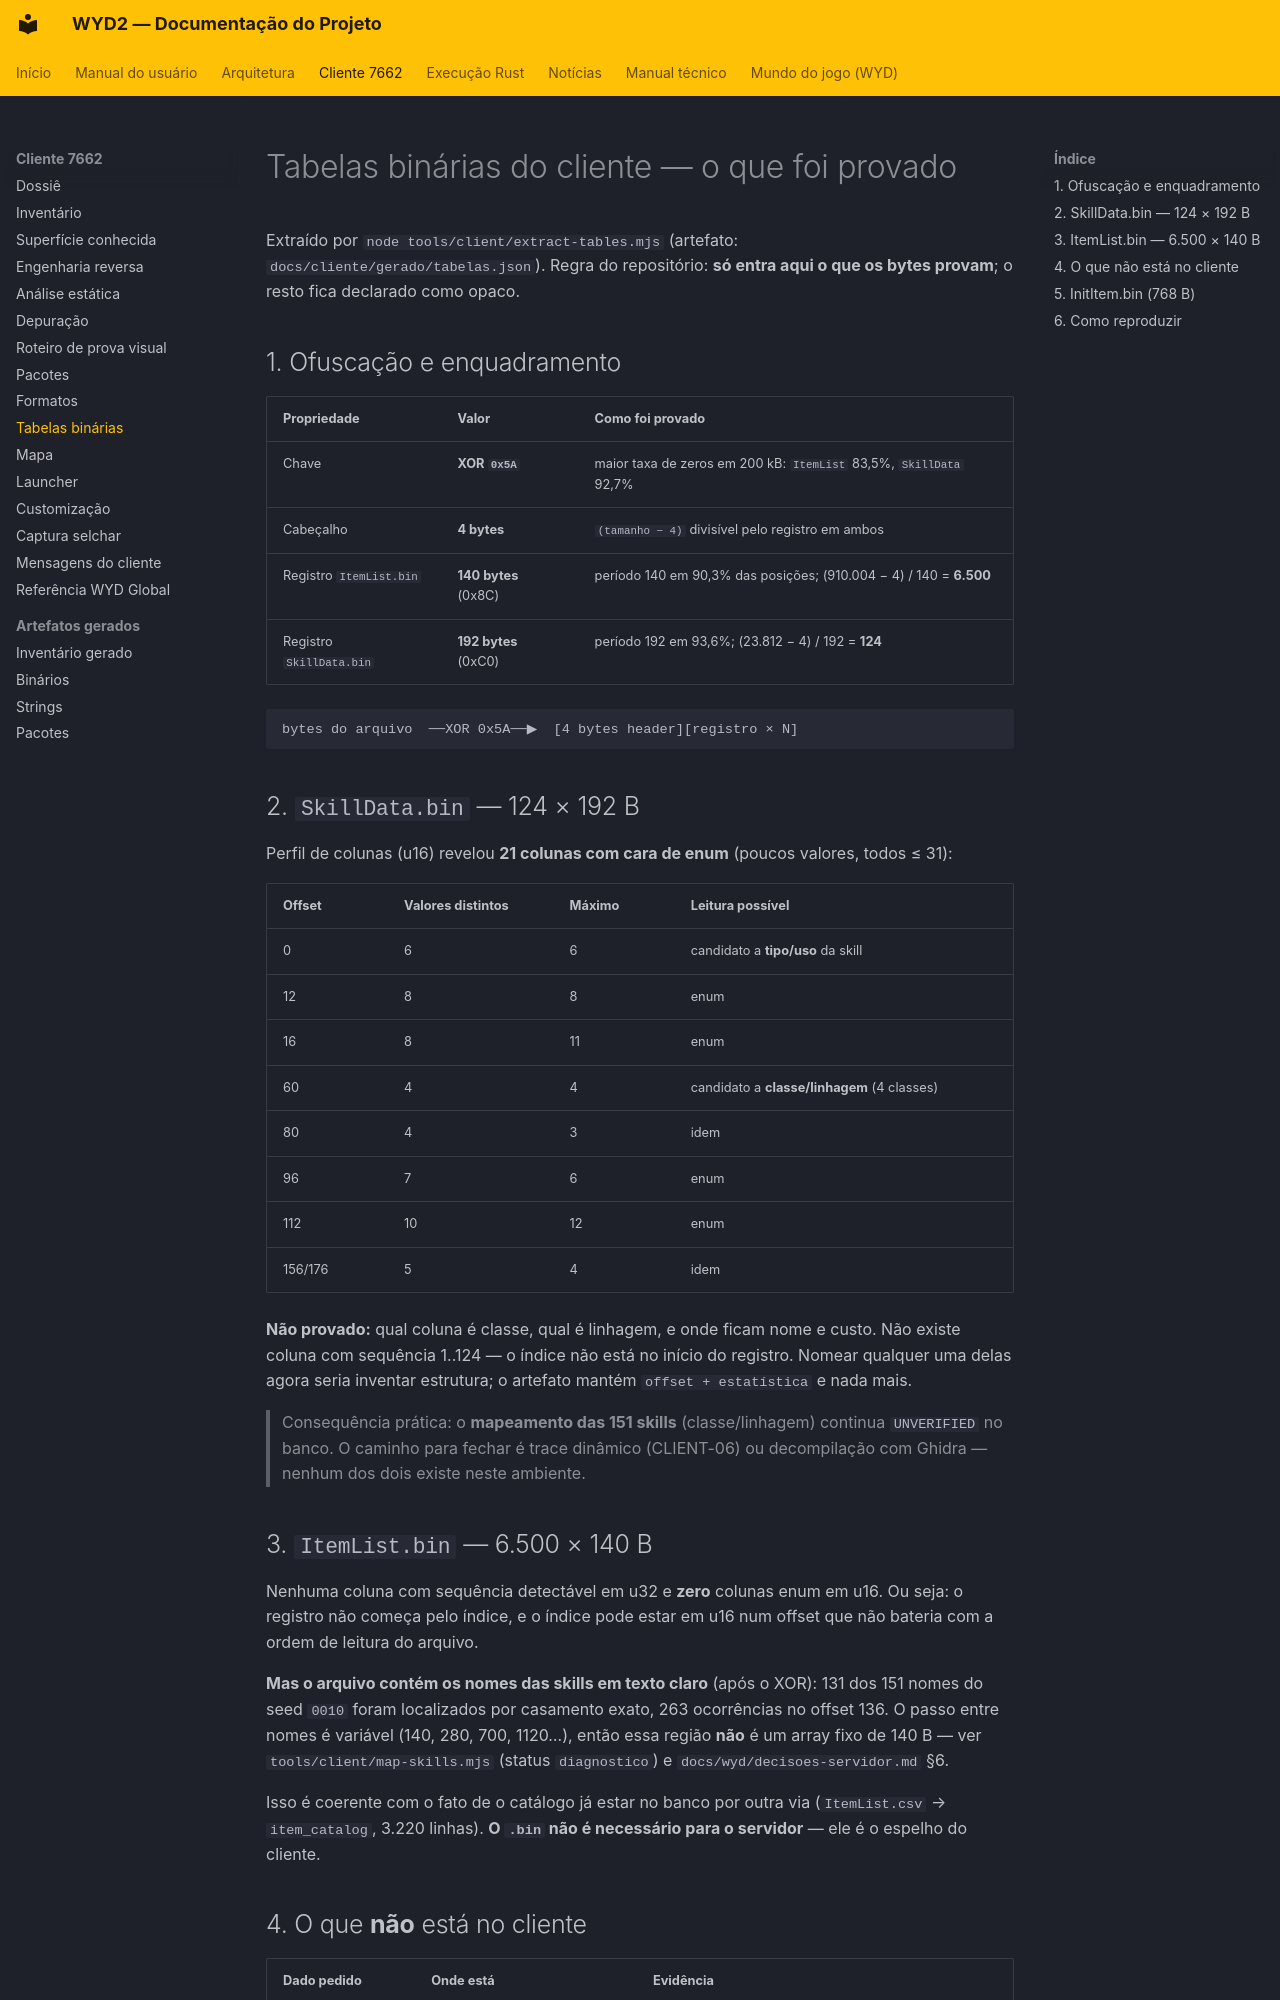

repository: lucascantarelli/OpenWYD-NextGen · page: cliente/tabelas-bin/index.html · generator: mkdocs

# Tabelas binárias do cliente — o que foi provado

Extraído por `node tools/client/extract-tables.mjs` (artefato: `docs/cliente/gerado/tabelas.json`).
Regra do repositório: **só entra aqui o que os bytes provam**; o resto fica declarado como opaco.

## 1. Ofuscação e enquadramento

| Propriedade | Valor | Como foi provado |
|---|---|---|
| Chave | **XOR `0x5A`** | maior taxa de zeros em 200 kB: `ItemList` 83,5%, `SkillData` 92,7% |
| Cabeçalho | **4 bytes** | `(tamanho − 4)` divisível pelo registro em ambos |
| Registro `ItemList.bin` | **140 bytes** (0x8C) | período 140 em 90,3% das posições; (910.004 − 4) / 140 = **6.500** |
| Registro `SkillData.bin` | **192 bytes** (0xC0) | período 192 em 93,6%; (23.812 − 4) / 192 = **124** |

```
bytes do arquivo  ──XOR 0x5A──▶  [4 bytes header][registro × N]
```

## 2. `SkillData.bin` — 124 × 192 B

Perfil de colunas (u16) revelou **21 colunas com cara de enum** (poucos valores, todos ≤ 31):

| Offset | Valores distintos | Máximo | Leitura possível |
|---|---|---|---|
| 0 | 6 | 6 | candidato a **tipo/uso** da skill |
| 12 | 8 | 8 | enum |
| 16 | 8 | 11 | enum |
| 60 | 4 | 4 | candidato a **classe/linhagem** (4 classes) |
| 80 | 4 | 3 | idem |
| 96 | 7 | 6 | enum |
| 112 | 10 | 12 | enum |
| 156/176 | 5 | 4 | idem |

**Não provado:** qual coluna é classe, qual é linhagem, e onde ficam nome e custo. Não existe
coluna com sequência 1..124 — o índice não está no início do registro. Nomear qualquer uma
delas agora seria inventar estrutura; o artefato mantém `offset + estatística` e nada mais.

> Consequência prática: o **mapeamento das 151 skills** (classe/linhagem) continua
> `UNVERIFIED` no banco. O caminho para fechar é trace dinâmico (CLIENT-06) ou decompilação com
> Ghidra — nenhum dos dois existe neste ambiente.

## 3. `ItemList.bin` — 6.500 × 140 B

Nenhuma coluna com sequência detectável em u32 e **zero** colunas enum em u16. Ou seja: o
registro não começa pelo índice, e o índice pode estar em u16 num offset que não bateria com a
ordem de leitura do arquivo.

**Mas o arquivo contém os nomes das skills em texto claro** (após o XOR): 131 dos 151 nomes do
seed `0010` foram localizados por casamento exato, 263 ocorrências no offset 136. O passo entre
nomes é variável (140, 280, 700, 1120…), então essa região **não** é um array fixo de 140 B —
ver `tools/client/map-skills.mjs` (status `diagnostico`) e `docs/wyd/decisoes-servidor.md` §6.

Isso é coerente com o fato de o catálogo já estar no banco por outra via (`ItemList.csv` →
`item_catalog`, 3.220 linhas). **O `.bin` não é necessário para o servidor** — ele é o espelho
do cliente.
